Run: headless pygame with SDL's dummy video driver; simulated clock (each Clock.tick advances the game by its frame time, no real sleeping); random seed 0; keys injected as events and as key.get_pressed() state; no mouse input.
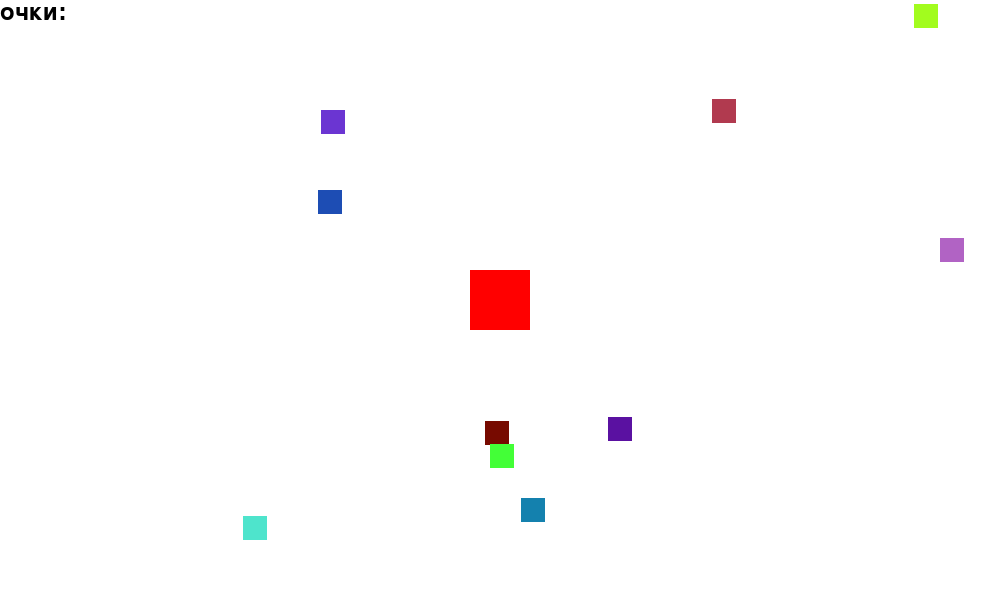
Frame 1 of 4 · flips 1–60 · no input
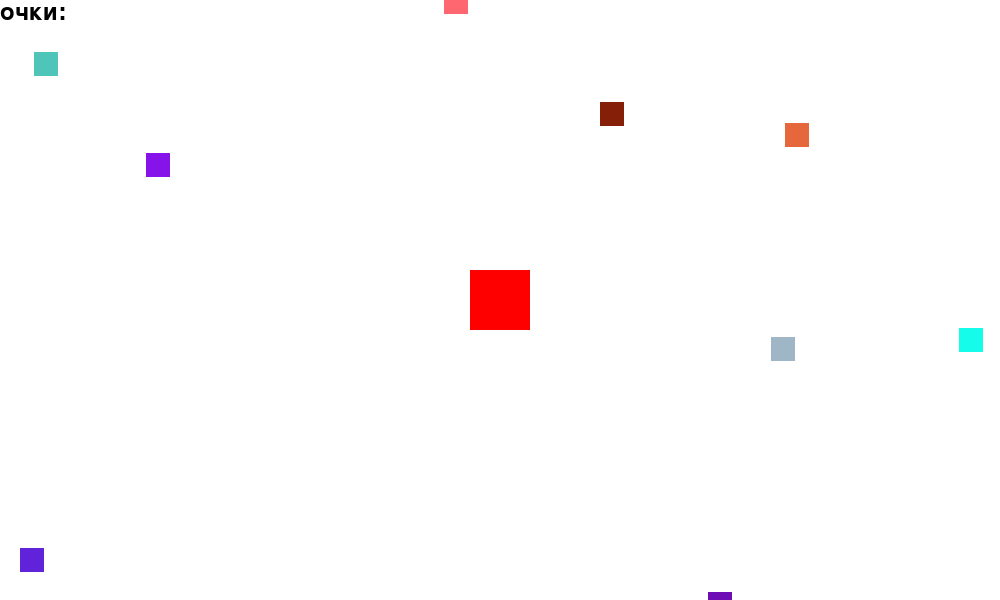
Frame 2 of 4 · flips 61–180 · tapped SPACE, RETURN · held RIGHT (→), D
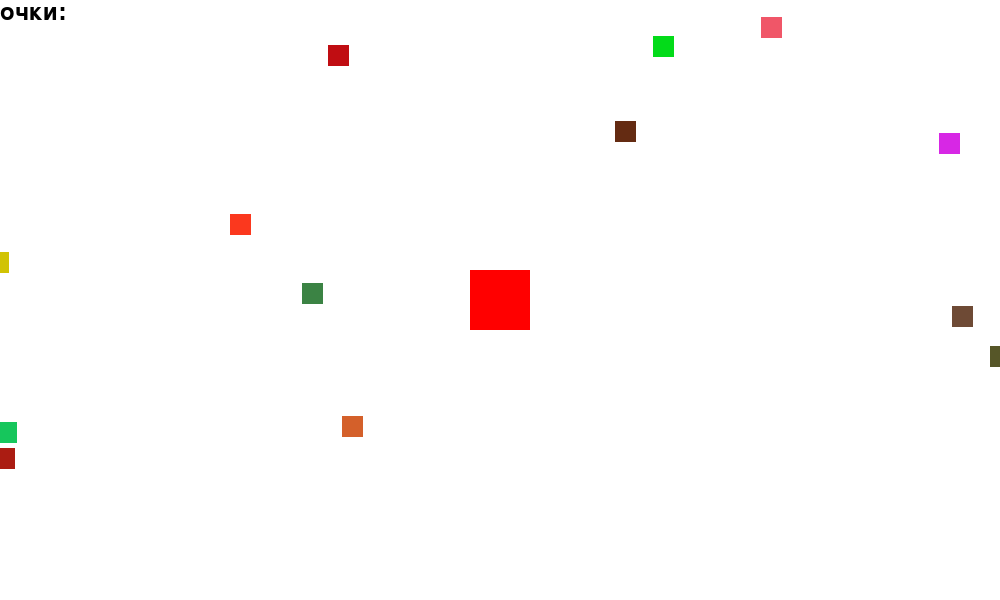
Frame 3 of 4 · flips 181–300 · held DOWN (↓), S
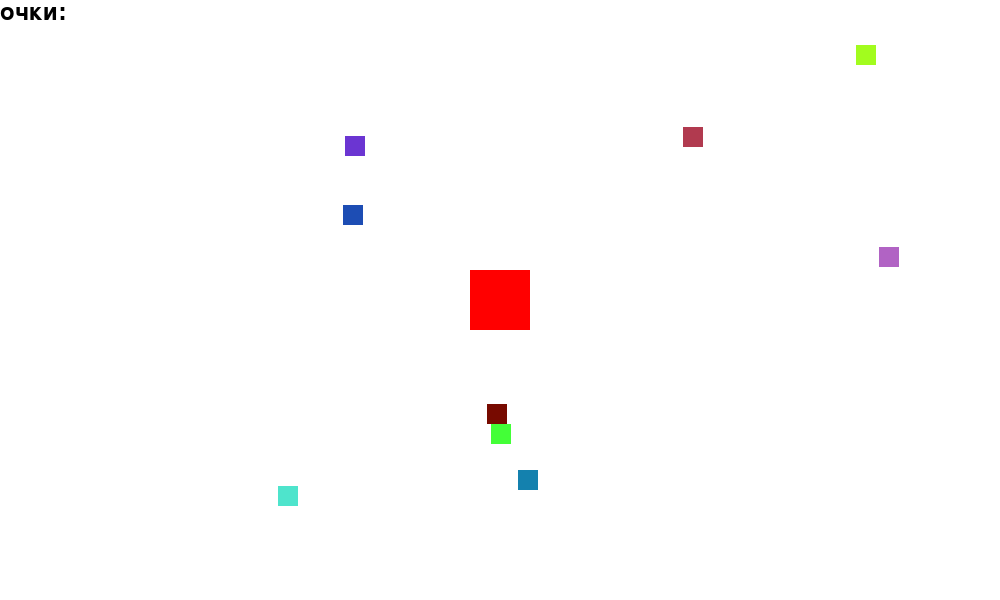
Frame 4 of 4 · flips 301–420 · held LEFT (←), A, UP (↑), W

The pygame program that drew these frames:

import pygame
import  random
WIDTH = 1000
HEIGHT = 600

class Player:
    def __init__(self, x, y, size, color, speed,name ):
        self.hitbox = pygame.Rect(x, y, size, size)
        self.color = color
        self.speed = speed
        self.name = name
        self.x = x
        self.y = y
        self.size = size
    def draw(self, window, scale=1):
        draw_x = int(WIDTH // 2 - (self.size * scale) //2)
        draw_y = int(HEIGHT // 2 - (self.size * scale) // 2)
        self.hitbox = pygame.Rect(draw_x, draw_y, self.size * scale, self.size * scale)
        pygame.draw.rect(window, self.color, self.hitbox)

    def update(self):
        keys = pygame.key.get_pressed()
        if keys[pygame.K_d]:
            self.x += self.speed
        if keys[pygame.K_s]:
            self.y += self.speed
        if keys[pygame.K_a]:
            self.x -= self.speed
        if keys[pygame.K_w]:
            self.y -= self.speed


class Food:
    def __init__(self, size, x, y, color):
        self.hitbox = pygame.Rect(x, y, size, size)
        self.color = color
        self.x = x
        self.y = y
        self.size = size
    def draw(self, window, player_x, player_y, scale):
        draw_x = int((self.x - player_x) * scale + WIDTH // 2)
        draw_y = int((self.y - player_y) * scale + HEIGHT // 2)
        self.hitbox = pygame.Rect(draw_x, draw_y, self.size * scale, self.size * scale)
        pygame.draw.rect(window, self.color, self.hitbox)
pygame.init()
pygame.display.set_caption("Надпис на екрані")
fon = pygame.font. SysFont("ARial",36 )
text = fon.render("очки: ", True, (0, 0, 0))
window = pygame.display.set_mode([WIDTH, HEIGHT])

clock = pygame.time.Clock()
foods = [ ]
for i in range(300):
    food = Food(20,
                 random.randint(-2000, 2000),
                 random.randint(-2000, 2000),
                 [random.randint(0, 255),random.randint(0, 255),random.randint(0, 255)])
    foods.append(food)
    scale = 1
andriy = Player(WIDTH/2, HEIGHT/2, 50, [255, 0, 0], 8, "любомир")

while 1==1:
    for event in pygame.event.get():
        if event.type == pygame.QUIT:
            pygame.quit()
            exit()
    scale = max(0.3, min(60 / andriy.size, 1.5))
    for food in foods:
        if andriy.hitbox.colliderect(food.hitbox):
            food.x = random.randint(-3000, 3000)
            food.y = random.randint(-3000, 3000)
            andriy.size += 2
    window.fill([255, 255, 255])
    andriy.draw(window, scale)
    window.blit(text, (0, 0))
    andriy.update()

    for food in foods:
        food.draw(window, andriy.x, andriy.y, scale)
        
    pygame.display.flip()

    clock.tick(60)
